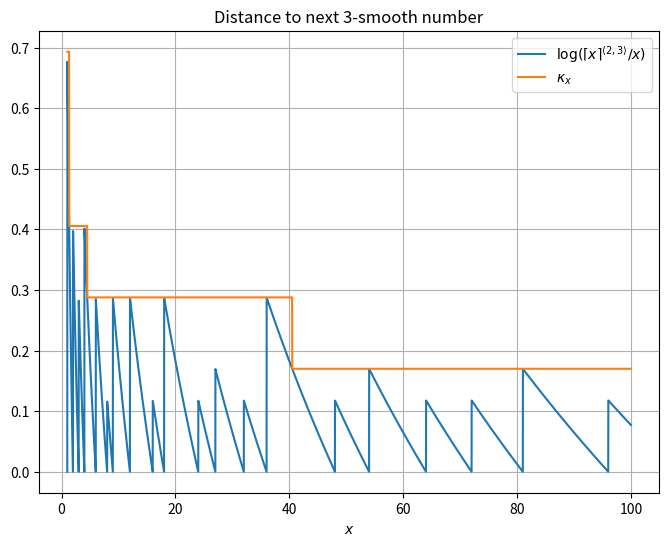

Generate this figure with matplotlib:
import matplotlib.pyplot as plt
import math

# Code for plotting distance to next smooth number

def is_smooth(N):
    while N % 2 == 0:
        N /= 2
    while N % 3 == 0:
        N /= 3
    return N == 1

def next_smooth(x):
    N = math.ceil(x)
    while not is_smooth(N):
        N += 1
    return N

# See Table 2
def kappa(L):
    if L >= 341.34:
        return math.log(9/8)
    if L >= 40.5:
        return math.log(32/27)
    if L >= 4.5:
        return math.log(4/3)
    if L >= 4/3:
        return math.log(3/2)
    return math.log(2)


base = [i/60 for i in range(60,6000)]
kappa_plot = [math.log(next_smooth(x)/x) for x in base]
kappa_upper = [kappa(x) for x in base]


plt.figure(figsize=(8, 6))
plt.plot(base, kappa_plot, label='$\\log (\\lceil x \\rceil^{\\langle 2,3 \\rangle}/x)$' )
plt.plot(base, kappa_upper, label='$\\kappa_x$' )
plt.title('Distance to next 3-smooth number')
plt.xlabel('$x$')
plt.legend()
plt.grid(True)
plt.show()

